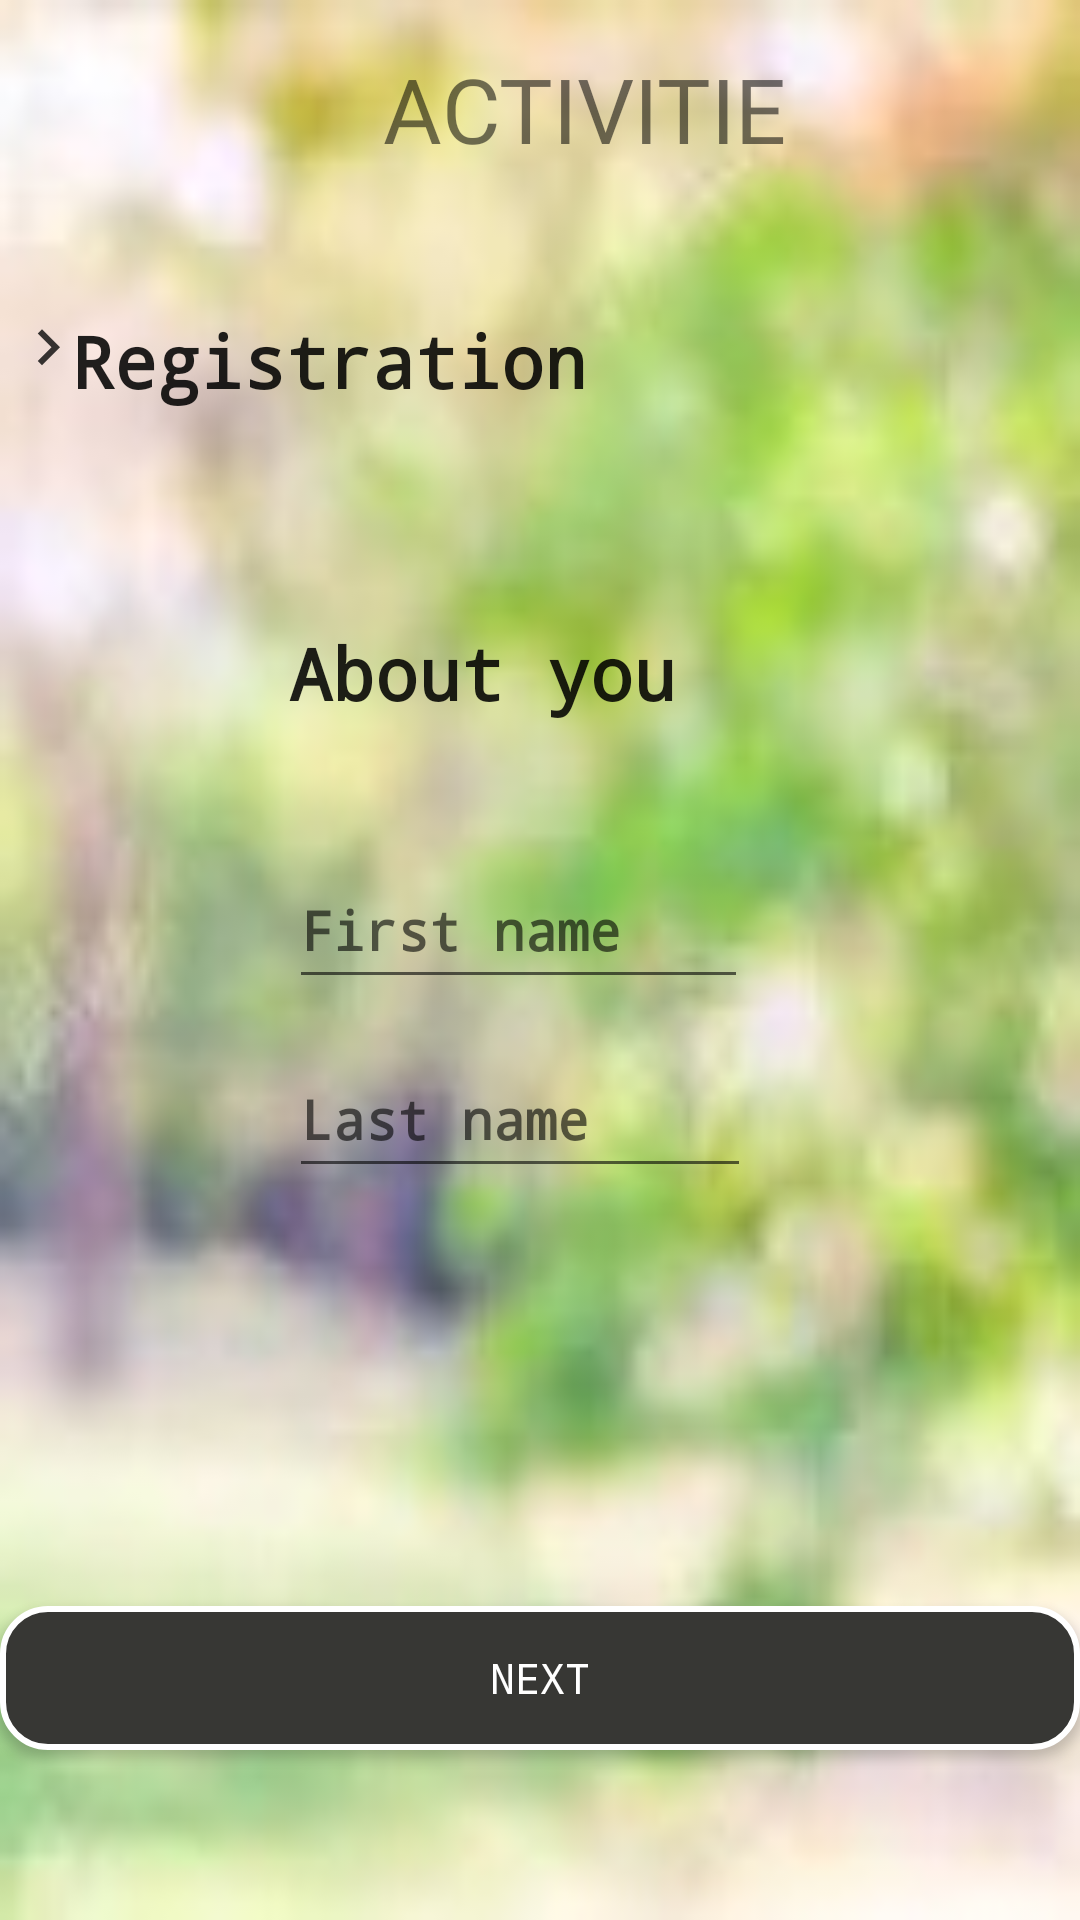

Reconstruct the res/layout file that produces this screen, plus the resources it refers to.
<!-- AndroidManifest.xml: application theme AppTheme -->
<!-- res/layout/activity_registration_name.xml -->
<?xml version="1.0" encoding="utf-8"?>
<androidx.constraintlayout.widget.ConstraintLayout xmlns:android="http://schemas.android.com/apk/res/android"
    xmlns:app="http://schemas.android.com/apk/res-auto"
    xmlns:tools="http://schemas.android.com/tools"
    android:layout_width="match_parent"
    android:layout_height="match_parent"
    android:background="@drawable/back_1"
    tools:context=".ui.registration.RegisterToApp_Name">

    <TextView
        android:id="@+id/Registration3"
        android:layout_width="wrap_content"
        android:layout_height="wrap_content"
        android:text="Registration"
        style="@style/text_view_style"
        app:layout_constraintBottom_toBottomOf="parent"
        app:layout_constraintEnd_toEndOf="parent"
        app:layout_constraintHorizontal_bias="0.126"
        app:layout_constraintStart_toStartOf="parent"
        app:layout_constraintTop_toTopOf="parent"
        app:layout_constraintVertical_bias="0.171" />

    <ImageView
        android:id="@+id/imageViewArrowName"
        android:layout_width="wrap_content"
        android:layout_height="wrap_content"
        app:layout_constraintBottom_toBottomOf="parent"
        app:layout_constraintEnd_toEndOf="parent"
        app:layout_constraintHorizontal_bias="0.012"
        app:layout_constraintStart_toStartOf="parent"
        app:layout_constraintTop_toTopOf="parent"
        app:layout_constraintVertical_bias="0.169"
        app:srcCompat="@drawable/ic_arrow" />

    <TextView
        android:id="@+id/textViewActivitiesName"
        android:layout_width="144dp"
        android:layout_height="45dp"
        android:layout_marginTop="16dp"
        android:fontFamily="@font/caveat_brush"
        android:text="ACTIVITIES"
        android:textSize="30sp"
        app:layout_constraintBottom_toTopOf="@+id/button2"
        app:layout_constraintEnd_toEndOf="parent"
        app:layout_constraintHorizontal_bias="0.591"
        app:layout_constraintStart_toStartOf="parent"
        app:layout_constraintTop_toTopOf="parent"
        app:layout_constraintVertical_bias="0.191" />

    <ImageView
        android:id="@+id/logoImageViewName"
        android:layout_width="110dp"
        android:layout_height="69dp"
        android:layout_marginStart="28dp"
        app:layout_constraintBottom_toBottomOf="parent"
        app:layout_constraintEnd_toEndOf="parent"
        app:layout_constraintHorizontal_bias="0.941"
        app:layout_constraintStart_toStartOf="parent"
        app:layout_constraintTop_toTopOf="parent"
        app:layout_constraintVertical_bias="0.024"
        app:srcCompat="@drawable/activities" />


    <TextView
        android:id="@+id/AboutYouView"
        android:layout_width="153dp"
        android:layout_height="42dp"
        android:layout_marginStart="16dp"
        style="@style/text_view_style"
        android:text="About you"
        app:layout_constraintBottom_toBottomOf="parent"
        app:layout_constraintEnd_toEndOf="parent"
        app:layout_constraintHorizontal_bias="0.421"
        app:layout_constraintStart_toStartOf="parent"
        app:layout_constraintTop_toTopOf="parent"
        app:layout_constraintVertical_bias="0.348" />

    <EditText
        android:id="@+id/firstNameEdit"
        style="@style/edit_text_style"
        android:layout_width="153dp"
        android:layout_height="49dp"
        android:ems="10"
        android:fontFamily="monospace"
        android:hint="First name"
        android:inputType="textPersonName"
        app:layout_constraintBottom_toBottomOf="parent"
        app:layout_constraintEnd_toEndOf="@+id/AboutYouView"
        app:layout_constraintHorizontal_bias="0.0"
        app:layout_constraintStart_toStartOf="@+id/AboutYouView"
        app:layout_constraintTop_toBottomOf="@+id/AboutYouView"
        app:layout_constraintVertical_bias="0.1" />

    <EditText
        android:id="@+id/lastNameEdit"
        android:layout_width="154dp"
        android:layout_height="49dp"
        android:ems="10"
        android:fontFamily="monospace"
        android:hint="Last name"
        style="@style/edit_text_style"
        android:inputType="textPersonName"
        app:layout_constraintBottom_toBottomOf="parent"
        app:layout_constraintEnd_toEndOf="@+id/firstNameEdit"
        app:layout_constraintHorizontal_bias="0.0"
        app:layout_constraintStart_toStartOf="@+id/firstNameEdit"
        app:layout_constraintTop_toBottomOf="@+id/firstNameEdit"
        app:layout_constraintVertical_bias="0.054" />

    <Button
        android:id="@+id/Next3"
        style="@style/button_rectangle_gray_no_corner"
        android:layout_width="match_parent"
        android:layout_height="wrap_content"
        android:fontFamily="monospace"
        android:text="NEXT"
        app:layout_constraintBottom_toBottomOf="parent"
        app:layout_constraintTop_toTopOf="parent"
        app:layout_constraintVertical_bias="0.904"
        tools:layout_editor_absoluteX="45dp" />


</androidx.constraintlayout.widget.ConstraintLayout>
<!-- resources referenced by this layout -->
<resources>
  <!-- drawable back_1: jpg bitmap (drawable-v24, 5052 bytes) -->
  <!-- drawable ic_arrow (drawable-anydpi) -->
  <vector xmlns:android="http://schemas.android.com/apk/res/android"
      android:width="24dp"
      android:height="24dp"
      android:viewportWidth="24"
      android:viewportHeight="24"
      android:tint="#060606"
      android:alpha="0.8">
      <path
          android:fillColor="#FF000000"
          android:pathData="M8.59,16.34l4.58,-4.59 -4.58,-4.59L10,5.75l6,6 -6,6z"/>
  </vector>
  <style name="button_rectangle_gray_no_corner" parent="android:Widget">
          <item name="android:background">@drawable/button_gray</item>
          <item name="android:textColor">@color/white</item>
      </style>
  <style name="edit_text_style" parent="android:Widget">
          <item name="android:textStyle">bold</item>
          <item name="android:textSize">18sp</item>
          <item name="android:typeface">monospace</item>
      </style>
  <style name="text_view_style" parent="android:Widget">
          <item name="android:textColorHint">@color/common_google_signin_btn_text_dark_focused</item>
          <item name="android:textStyle">bold</item>
          <item name="android:textSize">24sp</item>
          <item name="android:typeface">monospace</item>
      </style>
  <style name="AppTheme" parent="Theme.AppCompat.Light.DarkActionBar">
          
          <item name="colorPrimary">@color/colorPrimary</item>
          <item name="colorPrimaryDark">@color/colorPrimaryDark</item>
          <item name="colorAccent">@color/colorAccent</item>
      </style>
  <!-- drawable button_gray (drawable) -->
  <?xml version="1.0" encoding="UTF-8"?>
  <shape xmlns:android="http://schemas.android.com/apk/res/android"
      android:shape="rectangle"  >
  
      <solid android:color="@color/colorAccent"></solid>
  
      <padding android:left="7dp"
          android:top="7dp"
          android:right="7dp"
          android:bottom="7dp" />
  
  
  
      <stroke
          android:width="2dip"
          android:color="#FFFFFF" />
      <corners android:radius= "15dp" />
  </shape>
  <color name="white">#FFFFFF</color>
  <color name="colorPrimary">#008577</color>
  <color name="colorPrimaryDark">#00574B</color>
  <color name="colorAccent">#373734</color>
</resources>
